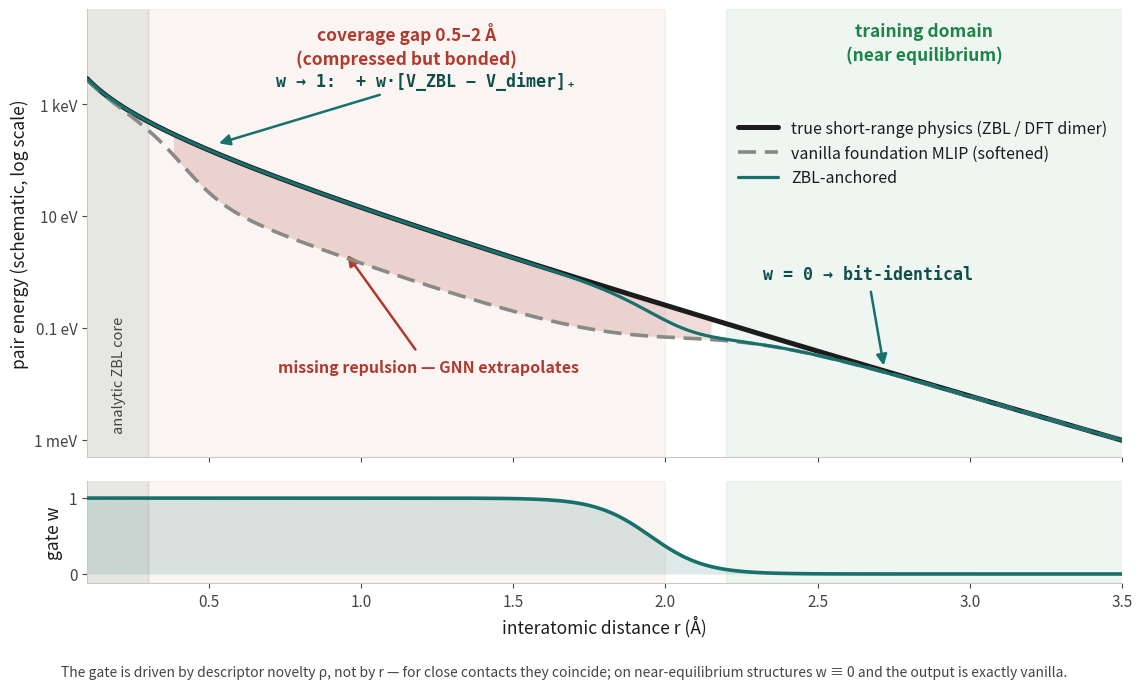

This chart was generated by the following Python code:
#!/usr/bin/env python3
"""Explainer figure: WHERE (in r) the physics anchor switches on.

Single panel: schematic dimer pair-interaction V(r) on a log scale with
three curves (true physics / vanilla softened MLIP / ZBL-anchored),
zone tints (analytic core / coverage gap / training domain), and a thin
gate-weight strip w(r) below.  Style matches make_method_scheme.py.
"""
import sys
import matplotlib
matplotlib.use("Agg")
import matplotlib.pyplot as plt
import numpy as np

# ---- palette (poster) -------------------------------------------------------
TEAL = "#17706b"
TEAL_DK = "#0e4f4b"
GREY_BG = "#f4f4f2"
GREY_BD = "#c9c9c4"
TEAL_BG = "#e9f2f0"
TEAL_BD = "#9cc4bf"
BOX_BD = "#5a5a5a"
INK = "#1c1c1c"
SUB = "#444444"
ORANGE = "#b96a12"
ORANGE_BG = "#fdf6ec"
RED = "#b03a2e"
GREEN = "#1e8449"
GREY_MLIP = "#8a8a85"

MONO = {"family": "DejaVu Sans Mono"}


def sig(x):
    return 1.0 / (1.0 + np.exp(-x))


# ---- schematic curves -------------------------------------------------------
r = np.linspace(0.1, 3.5, 900)

# 1) true short-range physics: screened-Coulomb-like wall, ~keV at r -> 0.2
V_true = 400.0 * np.exp(-r / 0.3) / r

# 2) vanilla MLIP: log-space dip (up to ~10x too low) inside 0.4..2.1 A,
#    rejoins the wall for r < ~0.4 (built-in ZBL) and V_true for r >= 2.2
dip = np.log(10.0) * sig((r - 0.42) / 0.07) * sig((2.05 - r) / 0.18)
V_van = V_true * np.exp(-dip)

# 3) ZBL-anchored: vanilla + w * [V_true - V_van]_+  with an r-driven gate
w = sig((1.95 - r) / 0.09)
V_anc = V_van + w * np.maximum(V_true - V_van, 0.0)

# ---- figure -----------------------------------------------------------------
FW, FH = 11.5, 7.0
fig, (ax, axw) = plt.subplots(
    2, 1, figsize=(FW, FH), dpi=220, sharex=True,
    gridspec_kw=dict(height_ratios=[4.4, 1.0], hspace=0.09))
fig.subplots_adjust(left=0.085, right=0.985, top=0.975, bottom=0.155)

XMIN, XMAX = 0.1, 3.5
YMIN, YMAX = 5e-4, 5e4
ax.set_xlim(XMIN, XMAX)
ax.set_yscale("log")
ax.set_ylim(YMIN, YMAX)

# ---- zone tints (both axes) -------------------------------------------------
for a in (ax, axw):
    a.axvspan(XMIN, 0.3, color="#e6e6e2", zorder=0)
    a.axvspan(0.3, 2.0, color=RED, alpha=0.055, zorder=0)
    a.axvspan(2.2, XMAX, color=GREEN, alpha=0.07, zorder=0)

# zone top labels
ax.text(0.205, 1.3e-3, "analytic ZBL core", rotation=90, ha="center",
        va="bottom", fontsize=10.5, color=SUB)
ax.text(1.15, 2.9e4, "coverage gap 0.5–2 Å\n(compressed but bonded)",
        ha="center", va="top", fontsize=12.5, color=RED, fontweight="bold",
        linespacing=1.35)
ax.text(2.85, 2.9e4, "training domain\n(near equilibrium)",
        ha="center", va="top", fontsize=12.5, color=GREEN, fontweight="bold",
        linespacing=1.35)

# ---- the problem: shaded gap between true physics and vanilla ---------------
ax.fill_between(r, V_van, V_true, where=(V_true > V_van) & (r > 0.38) & (r < 2.15),
                color=RED, alpha=0.18, lw=0, zorder=2)

# ---- curves -----------------------------------------------------------------
ax.plot(r, V_true, color=INK, lw=3.6, zorder=3, solid_capstyle="round",
        label="true short-range physics (ZBL / DFT dimer)")
ax.plot(r, V_van, color=GREY_MLIP, lw=2.6, ls=(0, (5, 2.4)), zorder=4,
        label="vanilla foundation MLIP (softened)")
ax.plot(r, V_anc, color=TEAL, lw=2.3, zorder=5, solid_capstyle="round",
        label="ZBL-anchored")

# ---- annotations ------------------------------------------------------------
# problem label, below the curves, arrow into the shaded wedge
ax.annotate("missing repulsion — GNN extrapolates",
            xy=(0.95, 2.2), xytext=(1.22, 0.02),
            fontsize=11.5, color=RED, fontweight="bold",
            ha="center", va="center",
            arrowprops=dict(arrowstyle="-|>", color=RED, lw=1.8,
                            shrinkA=6, shrinkB=2, mutation_scale=16))

# gate-open annotation: anchored curve follows the wall
ax.annotate("w → 1:  + w·[V_ZBL − V_dimer]₊",
            xy=(0.52, 190.0), xytext=(0.72, 2.6e3),
            fontsize=12, color=TEAL_DK, family=MONO["family"], fontweight="bold",
            ha="left", va="center",
            arrowprops=dict(arrowstyle="-|>", color=TEAL, lw=1.8,
                            shrinkA=4, shrinkB=3, mutation_scale=16))

# gate-closed annotation: bit-identical tail
ax.annotate("w = 0 → bit-identical",
            xy=(2.72, 0.017), xytext=(2.32, 0.9),
            fontsize=12, color=TEAL_DK, family=MONO["family"], fontweight="bold",
            ha="left", va="center",
            arrowprops=dict(arrowstyle="-|>", color=TEAL, lw=1.8,
                            shrinkA=4, shrinkB=4, mutation_scale=16))

# ---- axes cosmetics ---------------------------------------------------------
ax.set_ylabel("pair energy (schematic, log scale)", fontsize=12.5, color=INK)
ax.set_yticks([1e-3, 1e-1, 1e1, 1e3])
ax.set_yticklabels(["1 meV", "0.1 eV", "10 eV", "1 keV"], fontsize=11)
ax.tick_params(axis="both", labelsize=11, colors=SUB, length=3.5)
ax.minorticks_off()
for s in ("top", "right"):
    ax.spines[s].set_visible(False)
for s in ("left", "bottom"):
    ax.spines[s].set_color(GREY_BD)

leg = ax.legend(loc="upper right", bbox_to_anchor=(0.995, 0.775),
                frameon=False, fontsize=11.5, handlelength=2.5,
                borderaxespad=0.2, labelcolor=INK)

# ---- gate strip -------------------------------------------------------------
axw.plot(r, w, color=TEAL, lw=2.6, solid_capstyle="round", zorder=3)
axw.fill_between(r, 0, w, color=TEAL, alpha=0.14, lw=0, zorder=2)
axw.set_ylim(-0.12, 1.22)
axw.set_yticks([0, 1])
axw.set_yticklabels(["0", "1"], fontsize=11)
axw.set_ylabel("gate w", fontsize=12.5, color=INK)
axw.set_xlabel("interatomic distance r (Å)", fontsize=12.5, color=INK)
axw.set_xticks(np.arange(0.5, 3.51, 0.5))
axw.tick_params(axis="both", labelsize=11, colors=SUB, length=3.5)
for s in ("top", "right"):
    axw.spines[s].set_visible(False)
for s in ("left", "bottom"):
    axw.spines[s].set_color(GREY_BD)

# ---- footnote ---------------------------------------------------------------
fig.text(0.5, 0.018,
         "The gate is driven by descriptor novelty ρ, not by r — "
         "for close contacts they coincide; on near-equilibrium structures "
         "w ≡ 0 and the output is exactly vanilla.",
         ha="center", va="bottom", fontsize=10, color=SUB)

out = sys.argv[1] if len(sys.argv) > 1 else "anchor_zones.png"
fig.savefig(out, dpi=220, facecolor="white")
print("saved", out)
